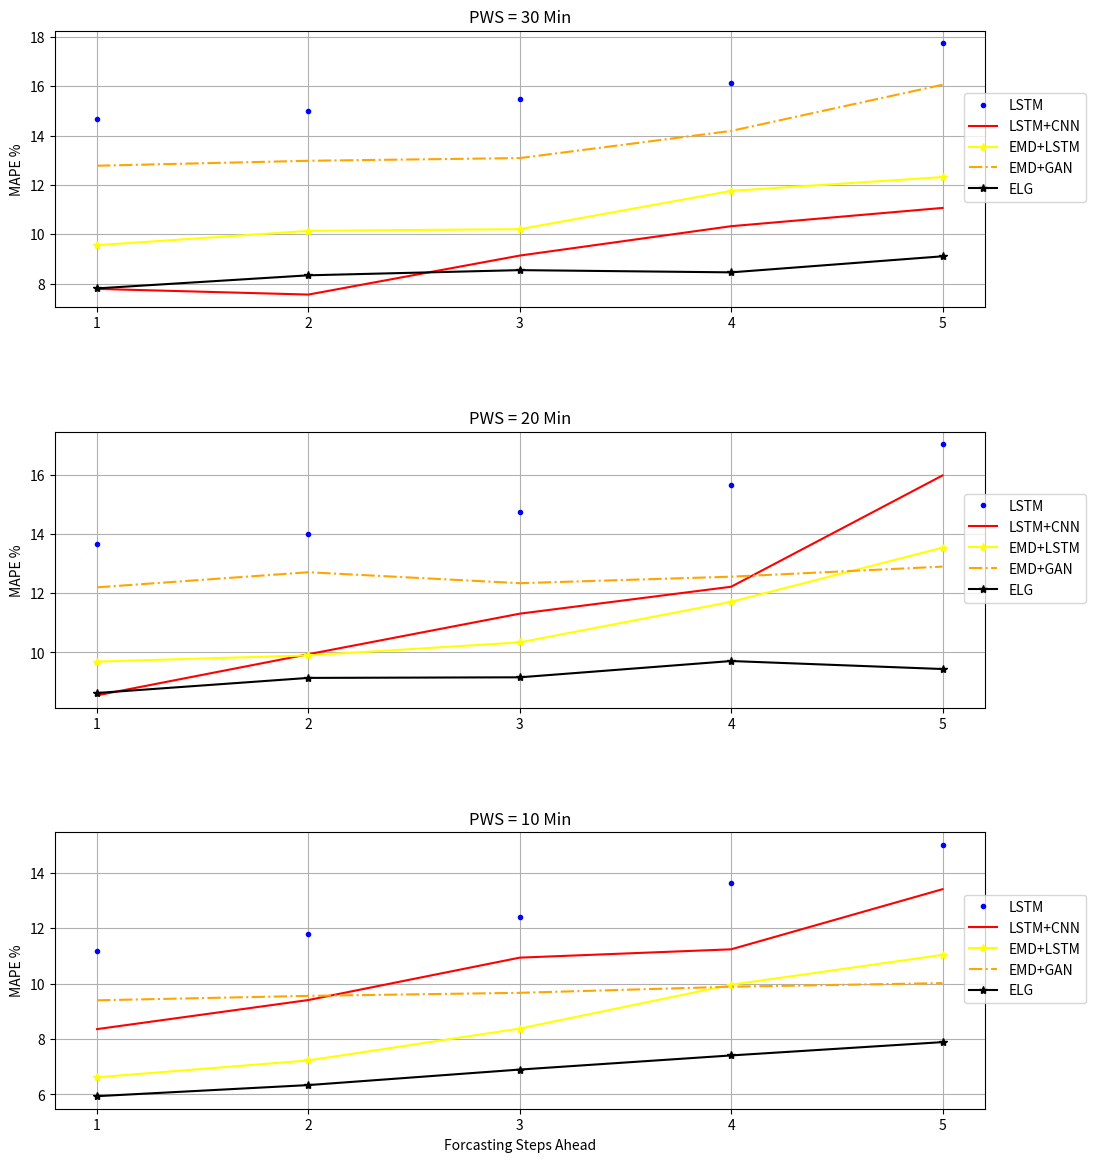

The matplotlib source for this figure:
from matplotlib import pyplot as plt

steps = [1,2,3,4,5]
xi = list(range(1,len(steps)+1))

sasc_30min_lstm=[14.69,14.98,15.50,16.12,17.74]
sasc_30min_lstm_cnn=[7.79,7.56,9.14,10.33,11.07]
sasc_30min_svr=[11.39,12.35,12.21,13.96,15.85]
sasc_30min_emd_svr=[15.78,14.31,15.98,17.84,17.62]
sasc_30min_emd_lstm=[9.56,10.14,10.21,11.76,12.32]
sasc_30min_emd_gan=[12.78,12.98,13.09,14.19,16.06]
sasc_30min_our=[7.81,8.34,8.55,8.46,9.11]

sasc_20min_lstm=[13.68,13.99,14.76,15.66,17.04]
sasc_20min_lstm_cnn=[8.55,9.94,11.31,12.22,15.98]
sasc_20min_svr=[11.18,12.31,12.88,13.77,15.01]
sasc_20min_emd_svr=[14.30,14.22,14.76,15.41,15.88]
sasc_20min_emd_lstm=[9.69,9.90,10.34,11.71,13.54]
sasc_20min_emd_gan=[12.20,12.71,12.34,12.56,12.90]
sasc_20min_our=[8.63,9.14,9.16,9.71,9.44]

sasc_10min_lstm=[11.19,11.79,12.41,13.65,15.01]
sasc_10min_lstm_cnn=[8.36,9.41,10.94,11.24,13.41]
sasc_10min_svr=[16.71,15.98,17.65,18.02,20.71]
sasc_10min_emd_svr=[11.20,11,44,12,91,13.04,13.88]
sasc_10min_emd_lstm=[6.62,7.23,8.38,9.96,11.04]
sasc_10min_emd_gan=[9.40,9.56,9.67,9.89,10.02]
sasc_10min_our=[5.94,6.34,6.90,7.41,7.89]

plt.figure(figsize=(12,14))
plt.subplot(311)
plt.plot(steps,sasc_30min_lstm,'.',color='blue',label='LSTM')
plt.plot(steps,sasc_30min_lstm_cnn,color='red',label='LSTM+CNN')
plt.plot(steps,sasc_30min_emd_lstm,'-*',color='yellow',label='EMD+LSTM')
plt.plot(steps,sasc_30min_emd_gan,'-.',color='orange',label='EMD+GAN')
plt.plot(steps,sasc_30min_our,'-*',color='black',label='ELG')
plt.subplots_adjust(hspace = 0.45)
plt.title('PWS = 30 Min')
plt.ylabel('MAPE %')
#plt.xlabel('Step Ahead')
plt.grid()
plt.xticks(xi, steps)
plt.legend(bbox_to_anchor=(0.97, 0.8))

plt.subplot(312)
plt.plot(steps,sasc_20min_lstm,'.',color='blue',label='LSTM')
plt.plot(steps,sasc_20min_lstm_cnn,color='red',label='LSTM+CNN')
plt.plot(steps,sasc_20min_emd_lstm,'-*',color='yellow',label='EMD+LSTM')
plt.plot(steps,sasc_20min_emd_gan,'-.',color='orange',label='EMD+GAN')
plt.plot(steps,sasc_20min_our,'-*',color='black',label='ELG')
plt.subplots_adjust(hspace = 0.45)
plt.title('PWS = 20 Min')
plt.ylabel('MAPE %')
#plt.xlabel('Step Ahead')
plt.grid()
plt.xticks(xi, steps)
plt.legend(bbox_to_anchor=(0.97, 0.8))

plt.subplot(313)
plt.plot(steps,sasc_10min_lstm,'.',color='blue',label='LSTM')
plt.plot(steps,sasc_10min_lstm_cnn,color='red',label='LSTM+CNN')
plt.plot(steps,sasc_10min_emd_lstm,'-*',color='yellow',label='EMD+LSTM')
plt.plot(steps,sasc_10min_emd_gan,'-.',color='orange',label='EMD+GAN')
plt.plot(steps,sasc_10min_our,'-*',color='black',label='ELG')
plt.title('PWS = 10 Min')
plt.ylabel('MAPE %')
plt.xlabel('Forcasting Steps Ahead')
plt.grid()
plt.xticks(xi, steps)
plt.legend(bbox_to_anchor=(0.97, 0.8))

plt.savefig("sasc-steps-cmp.png",dpi=500)
plt.show()